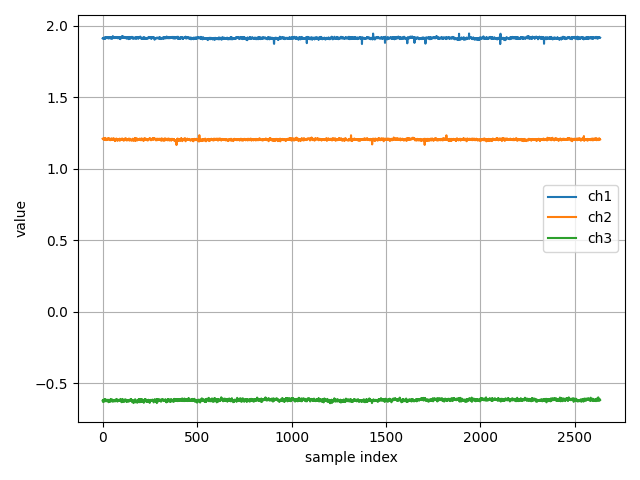

The file beside this chart, header and first rows:
ch1, ch2, ch3
1.911, 1.21, -0.6219
1.913, 1.207, -0.6272
1.914, 1.206, -0.6219
1.912, 1.208, -0.6158
1.912, 1.21, -0.6305
1.916, 1.204, -0.631
1.911, 1.212, -0.6269
1.907, 1.208, -0.626
1.914, 1.214, -0.614
1.908, 1.203, -0.6213
1.915, 1.205, -0.6128
1.913, 1.203, -0.6222
1.918, 1.208, -0.6109
1.908, 1.208, -0.6264
1.909, 1.215, -0.6213
1.909, 1.209, -0.6171
1.918, 1.202, -0.621
1.917, 1.2, -0.6201
1.916, 1.207, -0.6139
1.917, 1.2, -0.6175
1.916, 1.203, -0.6168
1.918, 1.202, -0.6196
1.914, 1.205, -0.6261
1.916, 1.21, -0.621
1.919, 1.206, -0.6193
1.92, 1.208, -0.6185
1.918, 1.21, -0.6206
1.919, 1.206, -0.6181
1.914, 1.203, -0.6147
1.919, 1.21, -0.6172
1.91, 1.207, -0.6171
1.917, 1.206, -0.6323
1.915, 1.215, -0.6182
1.917, 1.209, -0.6181
1.918, 1.205, -0.6168
1.916, 1.207, -0.6289
1.92, 1.209, -0.6241
1.916, 1.205, -0.6169
1.911, 1.202, -0.625
1.911, 1.208, -0.6298
1.911, 1.199, -0.6139
1.919, 1.208, -0.6174
1.916, 1.203, -0.6146
1.914, 1.21, -0.6147
1.911, 1.205, -0.6115
1.917, 1.206, -0.6223
1.916, 1.21, -0.6255
1.913, 1.208, -0.6206
1.912, 1.21, -0.6235
1.92, 1.207, -0.6139
1.908, 1.207, -0.6175
1.916, 1.201, -0.6147
1.919, 1.201, -0.628
1.917, 1.209, -0.6255
1.927, 1.206, -0.6212
1.918, 1.202, -0.6251
1.918, 1.202, -0.6235
1.916, 1.203, -0.6267
1.92, 1.214, -0.6198
1.92, 1.204, -0.6187
... 2,575 more rows
